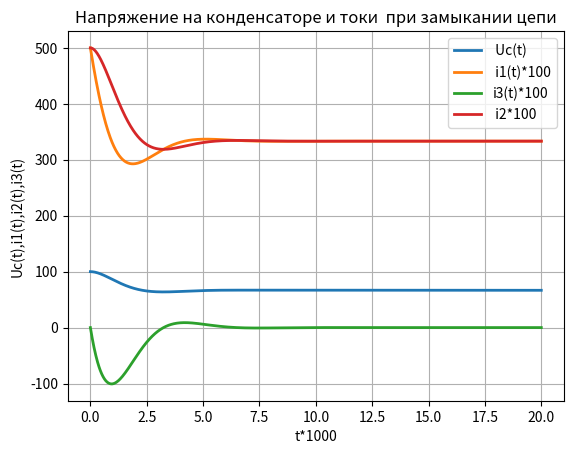

Write the Python code that produced this figure.
#!/usr/bin/python
# -*- coding: utf-8 -*-
import numpy as np
from scipy.integrate import odeint
import matplotlib.pyplot as plt
R1=10;R2=20;L=0.02;C=0.00005;E=100;tm=0.02; # параметры электрической цепи

L1 = 0.005
L2 = 0.0045
L3 = 0.0055
r1 = 12.15678
r2 = 18.1867489
r3 = 09.9878
alpha = 1
beta = 0.00001
teta = 0.25

# def g1()



def f(y, t):#  дифференциальное уравнение переходного процесса.
                y1,y2 = y
                return [y2,-((L+R1*R2*C)/(R2*L*C))*y2-((R1+R2)/(R2*L*C))*y1+E/(L*C)]
t = np.linspace(0,tm,1000)
y0 = [E,0]#начальные условия
z = odeint(f, y0, t)#решение  дифференциального уравнения
y1=z[:,0] # вектор значений решения
y2=100*(C*z[:,1]+y1/R2)
y3=100*C*z[:,1]
y4=100*y1/R2
plt.title('Напряжение на конденсаторе и токи  при замыкании цепи', size=12)
plt.plot(t*1000,y1,linewidth=2, label=' Uc(t)')
plt.plot(t*1000,y2,linewidth=2, label=' i1(t)*100')
plt.plot(t*1000,y3,linewidth=2, label='i3(t)*100')
plt.plot(t*1000,y4,linewidth=2, label=' i2*100')
plt.ylabel("Uc(t),i1(t),i2(t),i3(t)")
plt.xlabel("t*1000")
plt.legend(loc='best')
plt.grid(True)
plt.show()